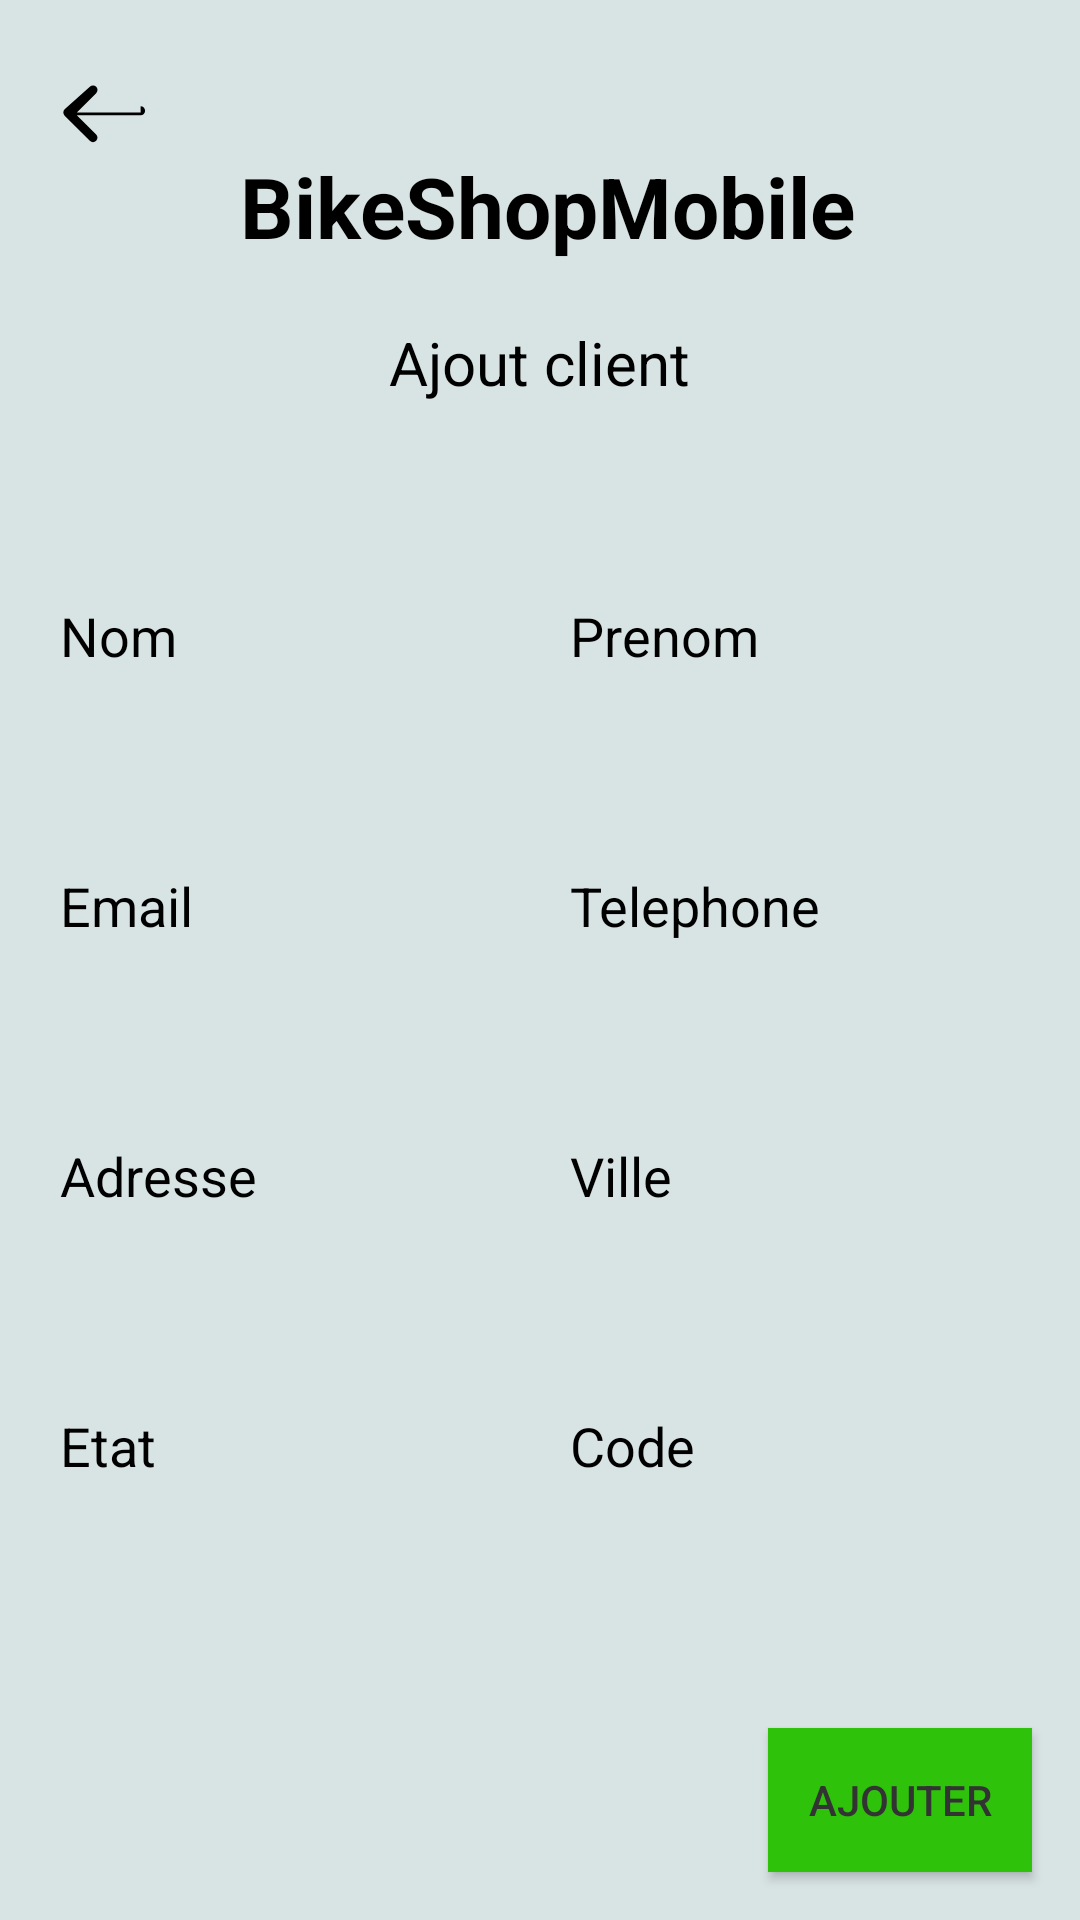

Here is an Android app screen rendered from its layout file. Give the layout XML and the strings, colors and styles it references.
<!-- AndroidManifest.xml: application theme Theme.AppCompat.NoActionBar -->
<!-- res/layout/activity_add_client.xml -->
<?xml version="1.0" encoding="utf-8"?>
<RelativeLayout
    xmlns:android="http://schemas.android.com/apk/res/android"
    xmlns:app="http://schemas.android.com/apk/res-auto"
    xmlns:tools="http://schemas.android.com/tools"
    android:layout_width="match_parent"
    android:layout_height="match_parent"
    android:layout_margin="8dp"
    android:background="@color/bg_dark_subtle"
    android:gravity="center"
    tools:context=".activities.client.AddClient">

    <ImageButton
        android:id="@+id/backButton"
        android:layout_width="wrap_content"
        android:layout_height="wrap_content"
        android:layout_alignParentStart="true"
        android:layout_marginStart="6dp"
        android:layout_marginTop="8dp"
        android:background="@color/bg_dark_subtle"
        android:padding="10dp"
        android:src="@drawable/ic_back" />

    <TextView
        android:id="@+id/appTitle"
        android:layout_width="wrap_content"
        android:layout_height="wrap_content"
        android:text="@string/app_name"
        android:textColor="@color/black"
        android:textSize="28sp"
        android:textStyle="bold"
        android:layout_toEndOf="@id/backButton"
        android:layout_centerHorizontal="true"
        android:layout_marginStart="8dp"
        android:layout_marginTop="40dp"
        android:padding="10dp"/>

    <TextView
        android:id="@+id/titleListView"
        android:layout_width="wrap_content"
        android:layout_height="wrap_content"
        android:text="@string/add_client"
        android:textColor="@color/black"
        android:textSize="20sp"
        android:layout_below="@id/appTitle"
        android:layout_centerHorizontal="true"
        android:layout_marginTop="10dp" />

    <ScrollView
        android:layout_width="match_parent"
        android:layout_height="wrap_content"
        android:layout_below="@id/titleListView"
        android:layout_above="@id/addButton"
        android:layout_marginTop="10dp"
        android:layout_marginBottom="10dp"
        android:fillViewport="true">

    <LinearLayout
        android:layout_width="match_parent"
        android:layout_height="wrap_content"
        android:orientation="vertical"
        android:padding="10dp"
        android:gravity="center_vertical">

        <LinearLayout
            android:layout_width="match_parent"
            android:layout_height="50dp"
            android:orientation="horizontal"
            android:gravity="center_vertical"
            android:layout_marginTop="20dp"
            android:layout_marginBottom="20dp">

            <EditText
                android:id="@+id/nomEditText"
                android:layout_width="0dp"
                android:layout_height="match_parent"
                android:layout_weight="1"
                android:hint="Nom"
                android:textColor="@color/black"
                android:textColorHint="@color/black"
                android:inputType="text"
                android:layout_marginRight="5dp"
                android:background="@drawable/input_bg"
                android:padding="10dp"/>

            <EditText
                android:id="@+id/prenomEditText"
                android:layout_width="0dp"
                android:layout_height="match_parent"
                android:layout_weight="1"
                android:hint="Prenom"
                android:textColor="@color/black"
                android:textColorHint="@color/black"
                android:inputType="text"
                android:layout_marginRight="5dp"
                android:background="@drawable/input_bg"
                android:padding="10dp"/>
        </LinearLayout>

        <LinearLayout
            android:layout_width="match_parent"
            android:layout_height="50dp"
            android:orientation="horizontal"
            android:gravity="center_vertical"
            android:layout_marginTop="20dp"
            android:layout_marginBottom="20dp">

            <EditText
                android:id="@+id/emailEditText"
                android:layout_width="0dp"
                android:layout_height="match_parent"
                android:layout_weight="1"
                android:hint="Email"
                android:textColor="@color/black"
                android:textColorHint="@color/black"
                android:inputType="textEmailAddress"
                android:layout_marginRight="5dp"
                android:background="@drawable/input_bg"
                android:padding="10dp"/>

            <EditText
                android:id="@+id/telephoneEditText"
                android:layout_width="0dp"
                android:layout_height="match_parent"
                android:layout_weight="1"
                android:hint="Telephone"
                android:textColor="@color/black"
                android:textColorHint="@color/black"
                android:inputType="text"
                android:layout_marginRight="5dp"
                android:background="@drawable/input_bg"
                android:padding="10dp"/>
        </LinearLayout>

        <LinearLayout
            android:layout_width="match_parent"
            android:layout_height="50dp"
            android:orientation="horizontal"
            android:gravity="center_vertical"
            android:layout_marginTop="20dp"
            android:layout_marginBottom="20dp">

            <EditText
                android:id="@+id/adresseEditText"
                android:layout_width="0dp"
                android:layout_height="match_parent"
                android:layout_weight="1"
                android:hint="Adresse"
                android:textColor="@color/black"
                android:textColorHint="@color/black"
                android:inputType="text"
                android:layout_marginRight="5dp"
                android:background="@drawable/input_bg"
                android:padding="10dp"/>

            <EditText
                android:id="@+id/villeEditText"
                android:layout_width="0dp"
                android:layout_height="match_parent"
                android:layout_weight="1"
                android:hint="Ville"
                android:textColor="@color/black"
                android:textColorHint="@color/black"
                android:inputType="text"
                android:layout_marginRight="5dp"
                android:background="@drawable/input_bg"
                android:padding="10dp"/>
        </LinearLayout>

        <LinearLayout
            android:layout_width="match_parent"
            android:layout_height="50dp"
            android:orientation="horizontal"
            android:gravity="center_vertical"
            android:layout_marginTop="20dp"
            android:layout_marginBottom="20dp">

            <EditText
                android:id="@+id/etatEditText"
                android:layout_width="0dp"
                android:layout_height="match_parent"
                android:layout_weight="1"
                android:hint="Etat"
                android:textColor="@color/black"
                android:textColorHint="@color/black"
                android:inputType="text"
                android:layout_marginRight="5dp"
                android:background="@drawable/input_bg"
                android:padding="10dp"/>

            <EditText
                android:id="@+id/codeEditText"
                android:layout_width="0dp"
                android:layout_height="match_parent"
                android:layout_weight="1"
                android:hint="Code"
                android:textColor="@color/black"
                android:textColorHint="@color/black"
                android:inputType="text"
                android:layout_marginRight="5dp"
                android:background="@drawable/input_bg"
                android:padding="10dp"/>
        </LinearLayout>

        </LinearLayout>
    </ScrollView>

    <Button
        android:id="@+id/addButton"
        android:layout_width="wrap_content"
        android:layout_height="wrap_content"
        android:layout_alignParentBottom="true"
        android:layout_alignParentEnd="true"
        android:layout_margin="16dp"
        android:background="@color/light_green"
        android:text="@string/add"
        android:textColor="#333" />

</RelativeLayout>
<!-- resources referenced by this layout -->
<resources>
  <color name="bg_dark_subtle">#d8e3e3</color>
  <color name="black">#FF000000</color>
  <color name="light_green">#2ec20a</color>
  <!-- drawable ic_back (drawable) -->
  <?xml version="1.0" encoding="utf-8"?>
  <vector xmlns:android="http://schemas.android.com/apk/res/android"
      android:width="36dp"
      android:height="36dp"
      android:viewportWidth="24.0"
      android:viewportHeight="24.0">
  
      <path
          android:fillColor="#000000"
          android:pathData="M20.59,13H6.41l4.3,-4.29c0.39,-0.39 0.39,-1.02 0,-1.41s-1.02,-0.39 -1.41,0L3.7,12.3c-0.39,0.39 -0.39,1.02 0,1.41l5.59,5.59c0.39,0.39 1.02,0.39 1.41,0s0.39,-1.02 0,-1.41l-4.3,-4.29h14.18c0.55,0 1,-0.45 1,-1s-0.45,-1 -1,-1z" />
  </vector>
  <string name="add">Ajouter</string>
  <string name="add_client">Ajout client</string>
  <string name="app_name">BikeShopMobile</string>
</resources>
